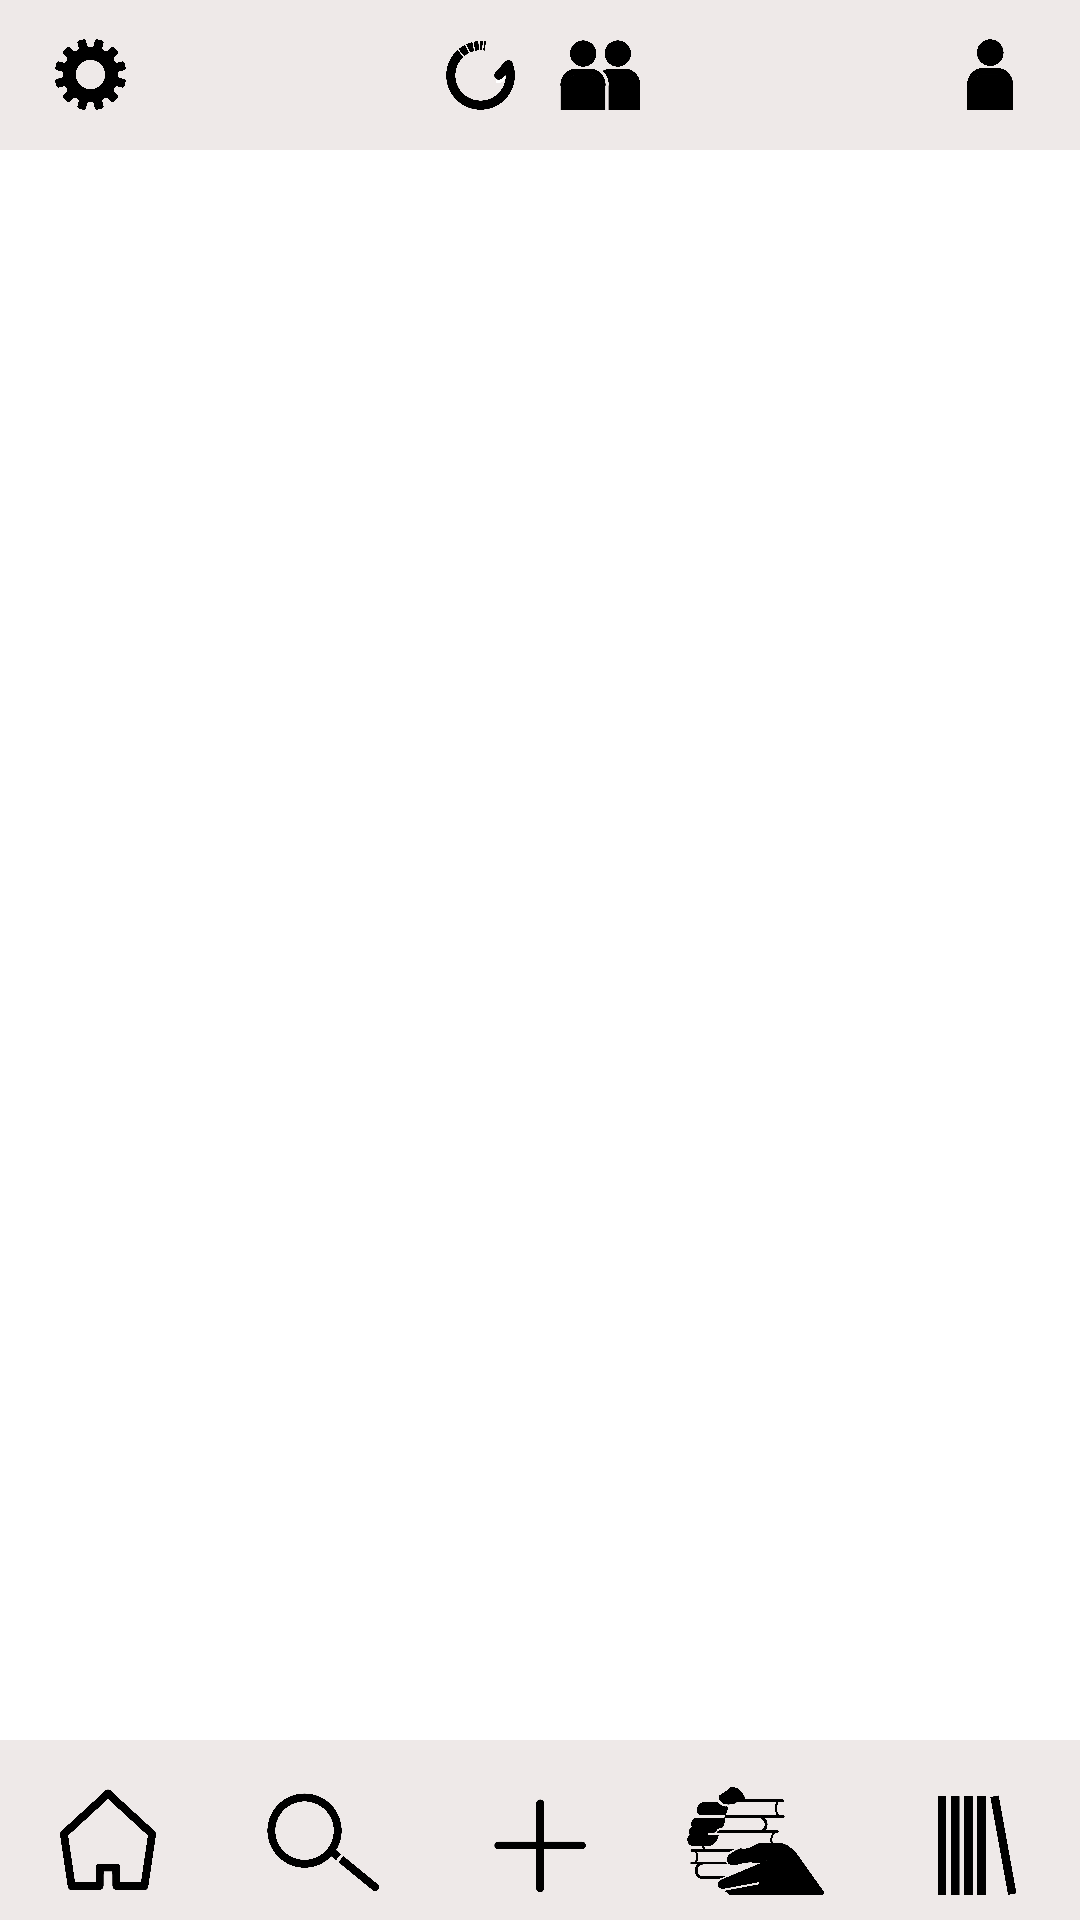

Reconstruct the res/layout file that produces this screen, plus the resources it refers to.
<!-- AndroidManifest.xml: application theme Theme.Sinohara -->
<!-- res/layout/activity_main.xml -->
<?xml version="1.0" encoding="utf-8"?>
<androidx.constraintlayout.widget.ConstraintLayout xmlns:android="http://schemas.android.com/apk/res/android"
    xmlns:app="http://schemas.android.com/apk/res-auto"
    xmlns:tools="http://schemas.android.com/tools"
    android:layout_width="match_parent"
    android:layout_height="match_parent"
    tools:context=".MainActivity">

    <LinearLayout
        android:layout_width="match_parent"
        android:layout_height="60dp"
        android:background="#EEE9E8"
        android:gravity="bottom"
        android:orientation="horizontal"
        app:layout_constraintBottom_toBottomOf="parent"
        app:layout_constraintStart_toStartOf="parent">

        <ImageButton
            android:id="@+id/home"
            android:layout_width="match_parent"
            android:layout_height="50dp"
            android:layout_weight="1"
            android:background="#EEE9E8"
            android:scaleType="centerInside"
            app:srcCompat="@drawable/tohome" />

        <ImageButton
            android:id="@+id/search"
            android:layout_width="match_parent"
            android:layout_height="50dp"
            android:layout_weight="1"
            android:background="#EEE9E8"
            android:scaleType="centerInside"
            app:srcCompat="@drawable/tosearch" />

        <ImageButton
            android:id="@+id/post"
            android:layout_width="match_parent"
            android:layout_height="50dp"
            android:layout_weight="1"
            android:background="#EEE9E8"
            android:scaleType="centerInside"
            app:srcCompat="@drawable/topost" />

        <ImageButton
            android:id="@+id/or"
            android:layout_width="match_parent"
            android:layout_height="50dp"
            android:layout_weight="1"
            android:background="#EEE9E8"
            android:scaleType="centerInside"
            app:srcCompat="@drawable/tooverreading" />

        <ImageButton
            android:id="@+id/library"
            android:layout_width="match_parent"
            android:layout_height="50dp"
            android:layout_weight="1"
            android:background="#EEE9E8"
            android:scaleType="centerInside"
            app:srcCompat="@drawable/tolibrary" />
    </LinearLayout>

    <LinearLayout
        android:layout_width="match_parent"
        android:layout_height="50dp"
        android:background="#EEE9E8"
        android:gravity="center"
        android:orientation="horizontal"
        app:layout_constraintEnd_toEndOf="parent"
        app:layout_constraintStart_toStartOf="parent"
        app:layout_constraintTop_toTopOf="parent">

        <ImageButton
            android:id="@+id/settings"
            android:layout_width="60dp"
            android:layout_height="30dp"
            android:background="#EEE9E8"
            android:scaleType="centerInside"
            app:srcCompat="@drawable/tosettings" />

        <View
            android:id="@+id/view"
            android:layout_width="match_parent"
            android:layout_height="40dp"
            android:layout_weight="1" />

        <ImageButton
            android:id="@+id/update"
            android:layout_width="40dp"
            android:layout_height="30dp"
            android:background="#EEE9E8"
            android:scaleType="centerInside"
            app:srcCompat="@drawable/update_home" />

        <ImageButton
            android:id="@+id/bookmark"
            android:layout_width="40dp"
            android:layout_height="30dp"
            android:background="#EEE9E8"
            android:scaleType="centerInside"
            app:srcCompat="@drawable/bookmark" />

        <View
            android:id="@+id/view2"
            android:layout_width="match_parent"
            android:layout_height="40dp"
            android:layout_weight="1" />

        <ImageButton
            android:id="@+id/profile"
            android:layout_width="60dp"
            android:layout_height="30dp"
            android:background="#EEE9E8"
            android:scaleType="centerInside"
            app:srcCompat="@drawable/toprofile" />
    </LinearLayout>

</androidx.constraintlayout.widget.ConstraintLayout>
<!-- resources referenced by this layout -->
<resources>
  <!-- drawable bookmark: png bitmap (drawable, 525498 bytes) -->
  <!-- drawable tohome: png bitmap (drawable, 473602 bytes) -->
  <!-- drawable tolibrary: png bitmap (drawable, 534116 bytes) -->
  <!-- drawable tooverreading: png bitmap (drawable, 428418 bytes) -->
  <!-- drawable topost: png bitmap (drawable, 372238 bytes) -->
  <!-- drawable toprofile: png bitmap (drawable, 416914 bytes) -->
  <!-- drawable tosearch: png bitmap (drawable, 462501 bytes) -->
  <!-- drawable tosettings: png bitmap (drawable, 467475 bytes) -->
  <!-- drawable update_home: png bitmap (drawable, 634116 bytes) -->
  <style name="Theme.Sinohara" parent="Theme.MaterialComponents.DayNight.DarkActionBar">
          
          <item name="colorPrimary">@color/purple_500</item>
          <item name="colorPrimaryVariant">@color/purple_700</item>
          <item name="colorOnPrimary">@color/white</item>
          
          <item name="colorSecondary">@color/teal_200</item>
          <item name="colorSecondaryVariant">@color/teal_700</item>
          <item name="colorOnSecondary">@color/black</item>
          
          <item name="android:statusBarColor" tools:targetApi="l">?attr/colorPrimaryVariant</item>
          
      </style>
  <!-- not gathered from this repository: default colours our renderer supplied (Android Studio template values) -->
  <color name="purple_500">#FF6200EE</color>
  <color name="purple_700">#FF3700B3</color>
  <color name="teal_200">#FF03DAC5</color>
  <color name="teal_700">#FF018786</color>
  <color name="black">#FF000000</color>
  <color name="white">#FFFFFFFF</color>
</resources>
